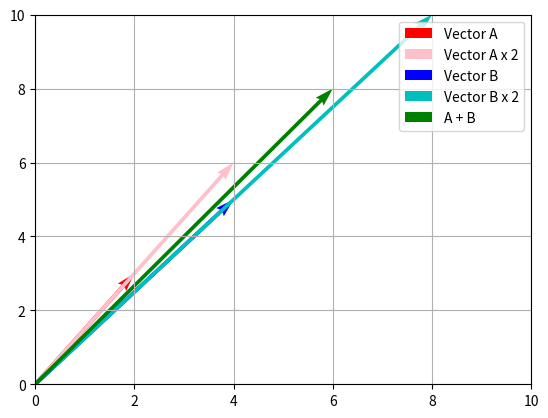

This chart was generated by the following Python code:
import numpy as np
import matplotlib.pyplot as plt

vector_a = np.array([2, 3])
vector_b = np.array([4, 5])

vector_sum = vector_a + vector_b
print(f"Vector Sum: {vector_sum}")

scalar = 2
scaled_vector_a = scalar * vector_a
scaled_vector_b = scalar * vector_b
print(f"Scaled Vector A: {scaled_vector_a}, Scaled Vector B: {scaled_vector_b}")

magnitude_a = np.linalg.norm(vector_a)
magnitude_b = np.linalg.norm(vector_b)

unit_vector_a = vector_a / magnitude_a
unit_vector_b = vector_b / magnitude_b

plt.quiver(0, 0, vector_a[0], vector_a[1], angles='xy', scale_units='xy', scale=1, color='r', label='Vector A')
plt.quiver(0, 0, scaled_vector_a[0], scaled_vector_a[1], angles='xy', scale_units='xy', scale=1, color='pink', label='Vector A x 2')
plt.quiver(0, 0, vector_b[0], vector_b[1], angles='xy', scale_units='xy', scale=1, color='b', label='Vector B')
plt.quiver(0, 0, scaled_vector_b[0], scaled_vector_b[1], angles='xy', scale_units='xy', scale=1, color='c', label='Vector B x 2')
plt.quiver(0, 0, vector_sum[0], vector_sum[1], angles='xy', scale_units='xy', scale=1, color='g', label='A + B')

plt.xlim(0, 10)
plt.ylim(0, 10)

plt.grid()
plt.legend()
plt.show()
